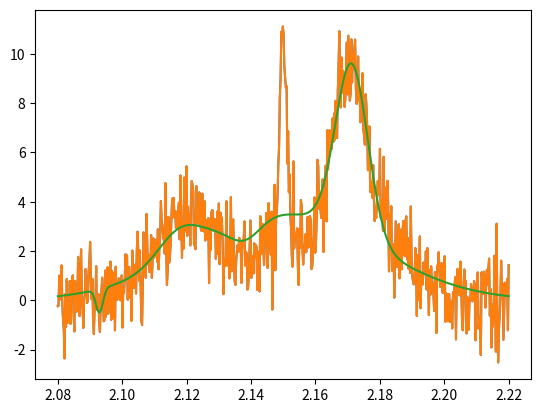

The script that saved this image:
import numpy as np
import matplotlib.pyplot as plt
from scipy import optimize

def gaussian(pars,x):
	a, mu, sig = pars
	return a*np.exp(-0.5*(x-mu)**2/sig**2)

def n_gauss_model(pars, x, n=5):
	model = np.zeros(x.size)
	for i in range(3,3*n+1,3):
		model+=gaussian(pars[i-3:i],x)
	return model

def residual(pars, x, data, errs, n):
	return (data-n_gauss_model(pars,x,n))/errs


### Consider an overlapping set of spectral lines
wvarr = np.linspace(2.08,2.22,num=600)
### Note the noise will be different every time you run the script,
### since we didn' set the random seed. Should that change the outcome?
spec = gaussian([10,2.15,0.001],wvarr)+gaussian([3,2.12,0.01],wvarr)+gaussian([7,2.17,0.005],wvarr)+gaussian([2,2.155,0.02],wvarr)+gaussian([2,2.18,0.01],wvarr)
spec = spec+np.random.normal(scale=1.0,size=spec.size)
errs = np.ones(spec.size)
plt.plot(wvarr,spec)
plt.show()

### Let's say we know there are five lines in the spectrum. There's a 
### model and residual function above. Let's try a least squares fit
x0 = [9,2.14,0.002,4,2.13,0.005,6,2.175,0.004,2.2,2.15,0.04,1.0,2.17,0.02]
result = optimize.least_squares(residual,x0=x0,args=(wvarr,spec,errs,5),max_nfev=1e4)
print(result)
print(result.x)
plt.plot(wvarr,spec)
plt.plot(wvarr, n_gauss_model(result.x,wvarr,n=5))
plt.show()

### That didn't go so great, even though we started close and I increased 
### the maximum iterations! What happens if you change x0?
